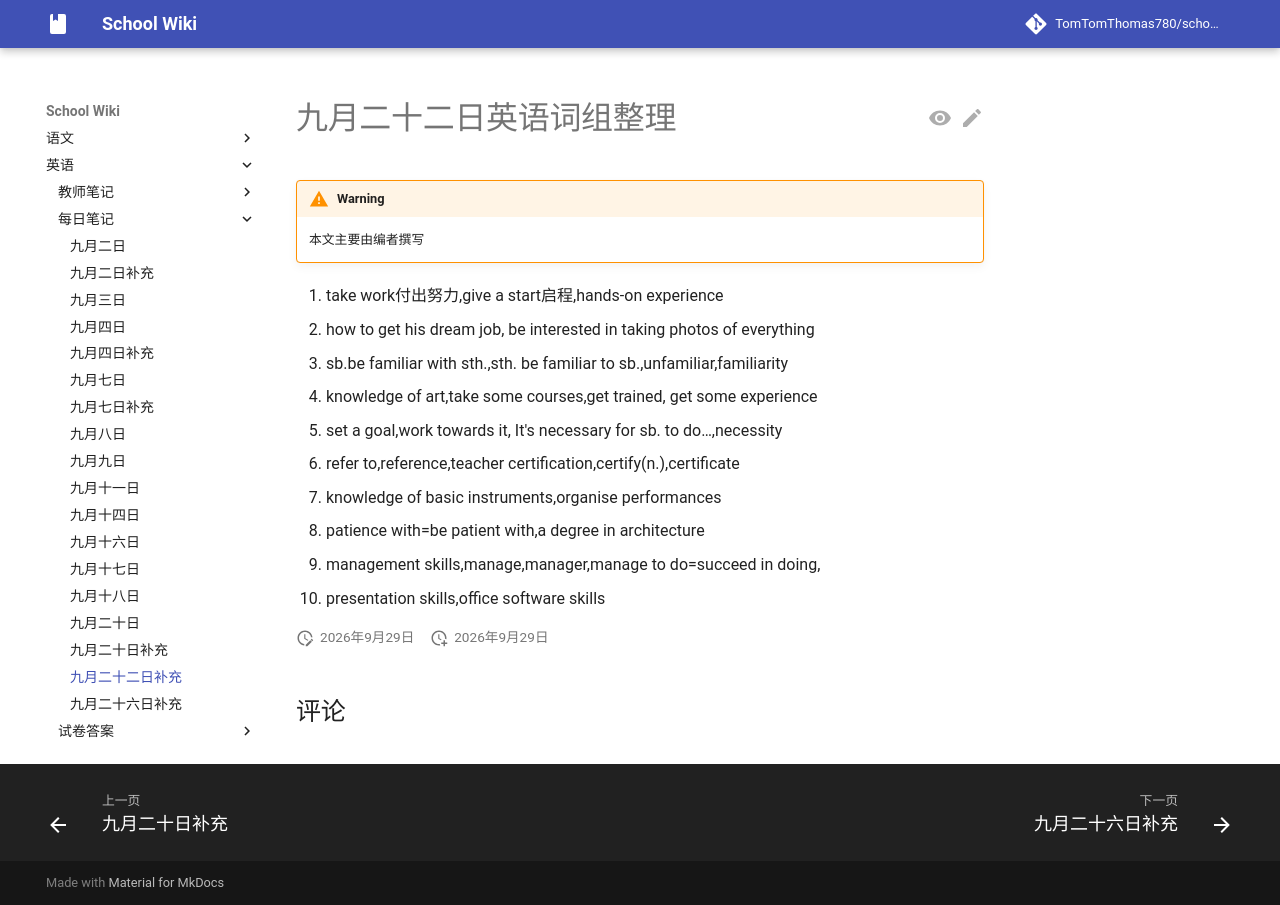

repository: TomTomThomas780/school-wiki · page: english/dailynotes/0922ex/index.html · generator: mkdocs

# 九月二十二日英语词组整理

{{ status_auth("student") }}

1. take work付出努力,give a start启程,hands-on experience
2. how to get his dream job, be interested in taking photos of everything
3. sb.be familiar with sth.,sth. be familiar to sb.,unfamiliar,familiarity
4. knowledge of art,take some courses,get trained, get some experience
5. set a goal,work towards it, It's necessary for sb. to do…,necessity
6. refer to,reference,teacher certification,certify(n.),certificate
7. knowledge of basic instruments,organise performances
8. patience with=be patient with,a degree in architecture
9. management skills,manage,manager,manage to do=succeed in doing,
10. presentation skills,office software skills
